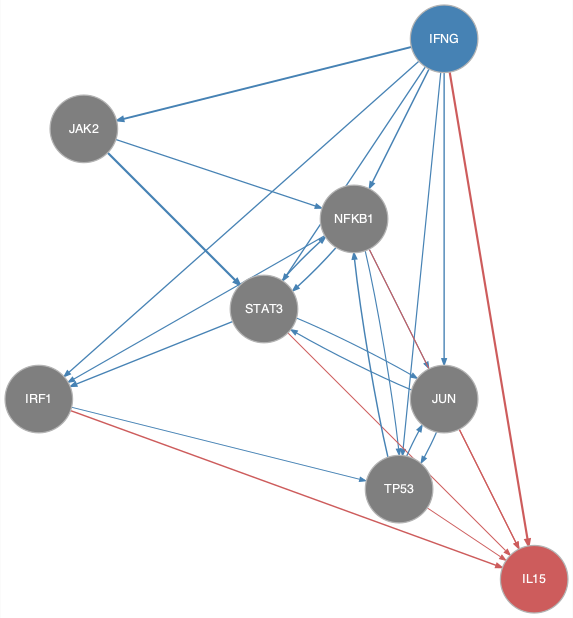

The table this chart was drawn from, first rows:
from	to
IFNG	IRF1
IFNG	JAK2
IFNG	JUN
IFNG	NFKB1
IFNG	STAT3
IFNG	TP53
IRF1	TP53
JAK2	NFKB1
JAK2	STAT3
JUN	STAT3
JUN	TP53
NFKB1	IRF1
NFKB1	JUN
NFKB1	STAT3
NFKB1	TP53
STAT3	IRF1
STAT3	JUN
STAT3	NFKB1
TP53	JUN
TP53	NFKB1
IFNG	IL15
IRF1	IL15
JUN	IL15
NFKB1	IL15
STAT3	IL15
TP53	IL15
